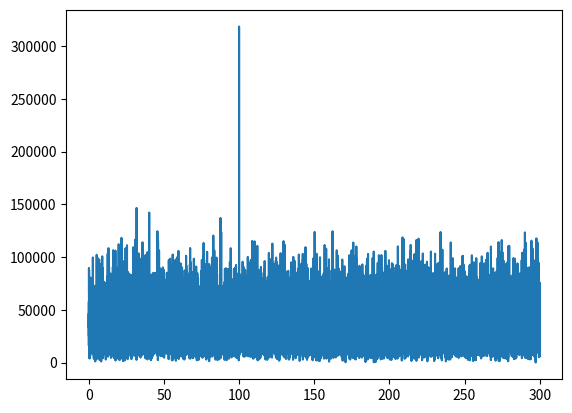

This chart was generated by the following Python code:
import numpy as np
import matplotlib.pyplot as plt
DUR = 60 * 1
FS = 10000
N = DUR * FS
t = np.arange(N) / FS
F0 = 100
FP = 300
N_VIEW = 5
SNR = -35

def nView2N(nv,f0,fs):

    return nv * fs // f0

def showInF(sig,fMax,fS):
    NFFT = len(sig)
    F_SHOW = int(fMax // (fS / NFFT))
    F_ABS = np.abs(np.fft.fft(sig))
    f = np.arange(F_SHOW) / NFFT * FS
    plt.figure()
    plt.plot(f[:F_SHOW],F_ABS[:F_SHOW])
    plt.show()

def showInT(sig,FS):
    t = np.arange(len(sig)) / FS
    plt.figure()
    plt.plot(t,sig)
    plt.show()


def test():
    x0 = np.sin(2 * np.pi * F0 * t)
    n0Raw = np.random.standard_normal(N)
    n0 = n0Raw / np.std(n0Raw) * (10 ** (-SNR / 20))

    N_SHOW = nView2N(N_VIEW,F0,FS)
    raw = x0 + n0
    # sr = -1/2*t0**2 + 1 / 4 * t0 ** 4 + t0 * (raw)
    # showInT(raw[:N_SHOW],FS)
    # showInF(sr, FP, FS)
    showInF(raw, FP, FS)


if __name__ == "__main__":
    test()

